The GitHub repository Jmat0/ada_project_2023 contains a labelled image folder "ada_project_2023" with 20 categories: Audemars Piguet, Blancpain, Breguet, Breitling, Bulgari, Cartier, Certina, Chopard, Girard-Perregaux, Hublot, IWC, Jaeger-LeCoultre, Montblanc, Omega, Panerai, Patek Philippe, Rolex, TAG Heuer, Tissot, Zenith. Examples follow, each with its label.

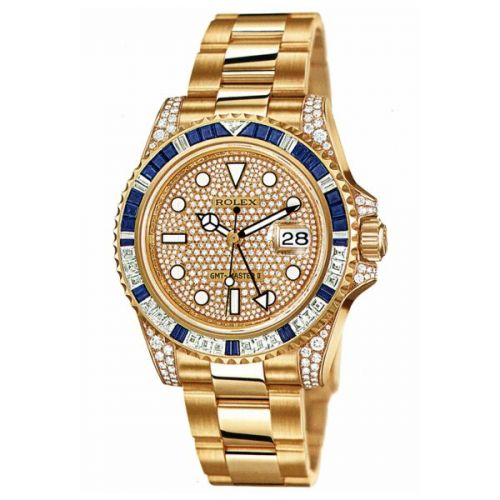
Label: Rolex

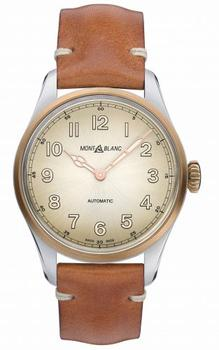
Label: Montblanc

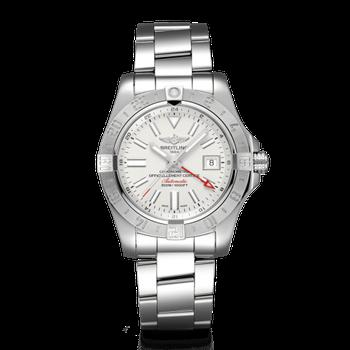
Label: Breitling

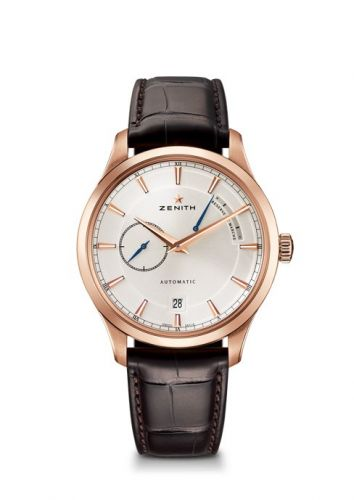
Label: Zenith

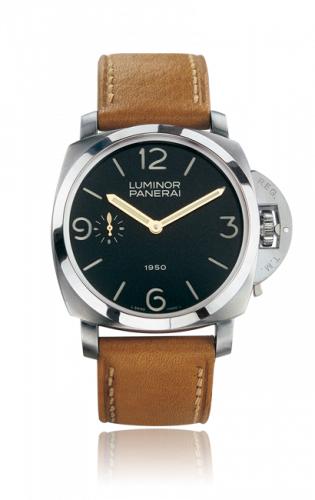
Label: Panerai

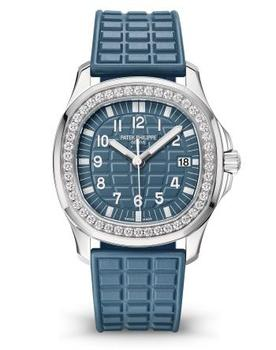
Label: Patek Philippe
